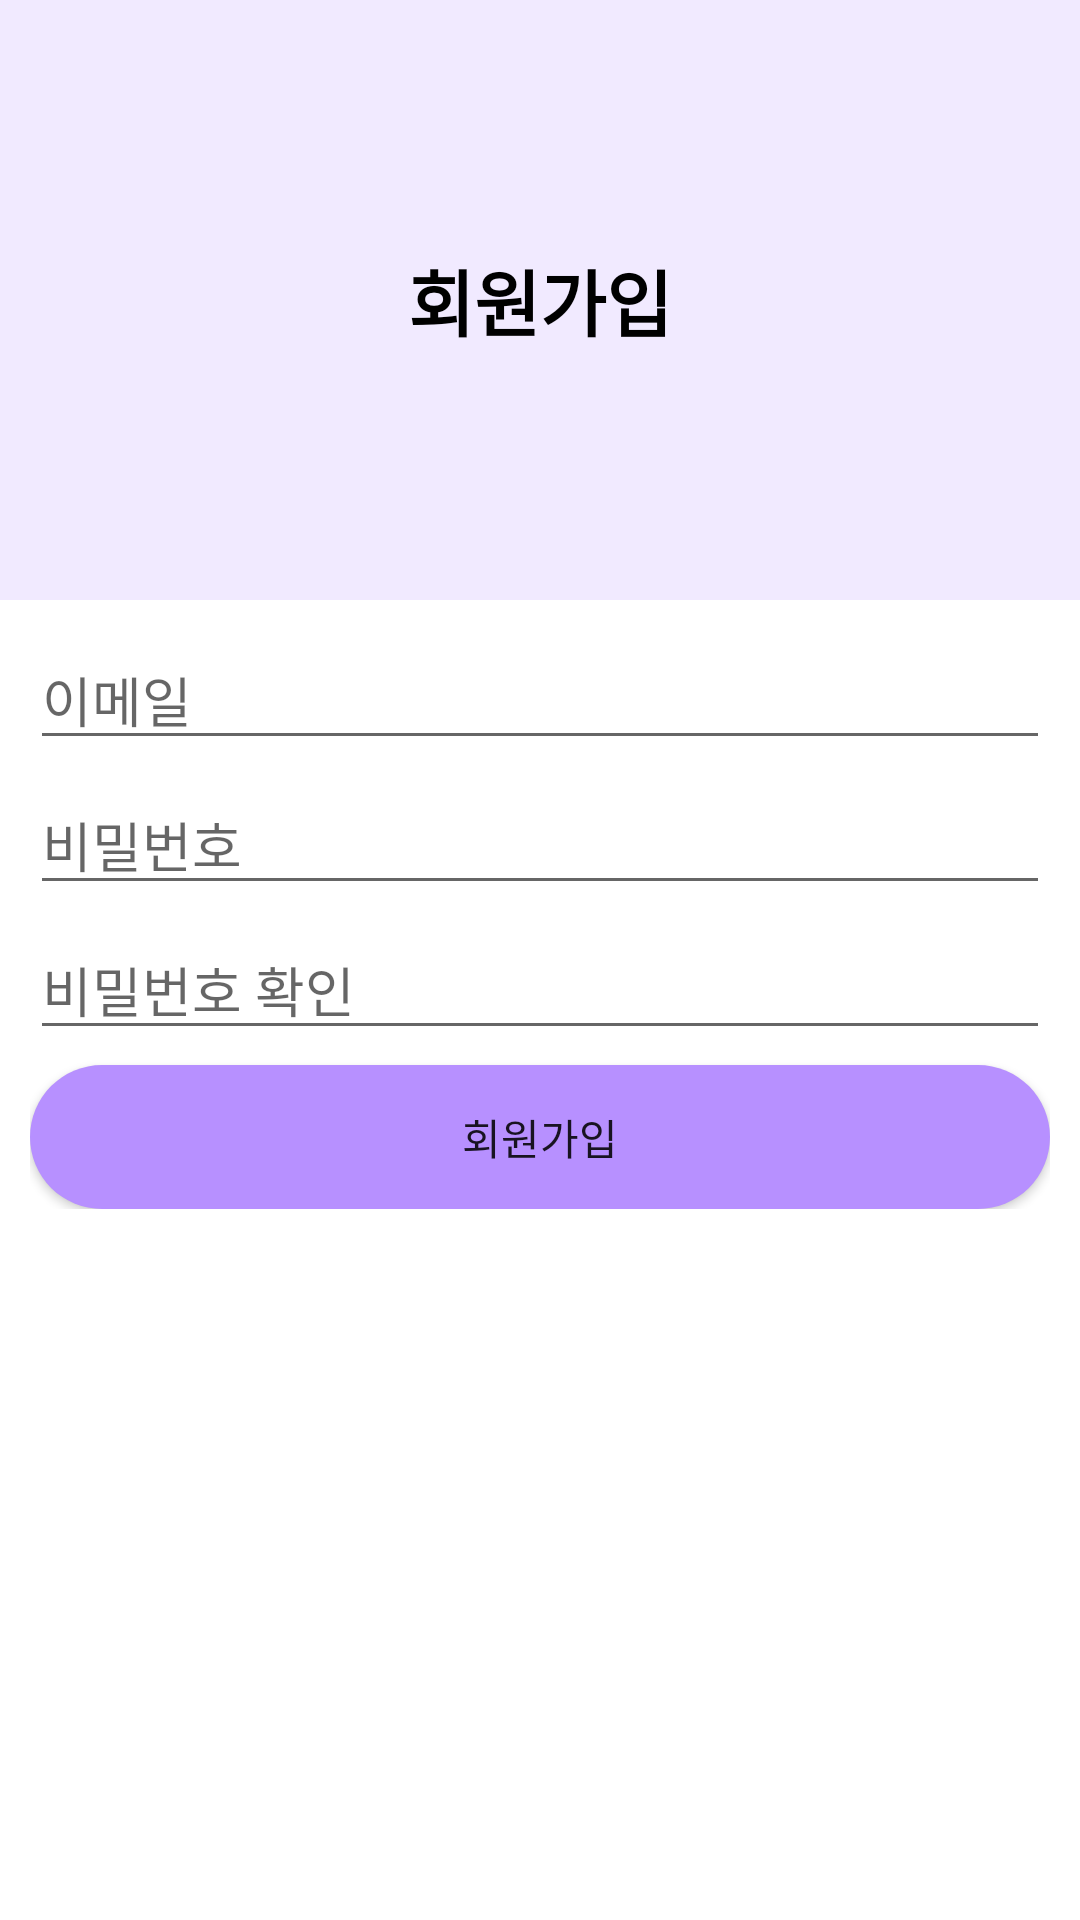

This screen was rendered from an Android layout file. Write that file and the resources it references.
<!-- AndroidManifest.xml: application theme Theme.chack -->
<!-- res/layout/signup.xml -->
<?xml version="1.0" encoding="utf-8"?>
<androidx.constraintlayout.widget.ConstraintLayout xmlns:android="http://schemas.android.com/apk/res/android"
    xmlns:app="http://schemas.android.com/apk/res-auto"
    xmlns:tools="http://schemas.android.com/tools"
    android:layout_width="match_parent"
    android:layout_height="match_parent"
    tools:context=".Signup">

    <LinearLayout
        android:layout_width="match_parent"
        android:layout_height="wrap_content"
        android:orientation="vertical"
        android:id="@+id/useraccount"
        app:layout_constraintTop_toTopOf="parent"
        app:layout_constraintRight_toRightOf="parent"
        app:layout_constraintLeft_toLeftOf="parent">

        <TextView
            android:id="@+id/textView"
            android:layout_width="match_parent"
            android:layout_height="200dp"
            android:gravity="center"
            android:text="회원가입"
            android:textColor="#000000"
            android:textSize="24sp"
            android:textStyle="bold"
            android:background="@color/third_color"/>
        <LinearLayout
            android:layout_width="match_parent"
            android:layout_height="match_parent"
            android:orientation="vertical"
            android:padding="10dp">

            <EditText
                android:id="@+id/emailEditText"
                android:layout_width="match_parent"
                android:layout_height="wrap_content"
                android:layout_marginBottom="5dp"
                android:ems="10"
                android:hint="이메일"
                android:inputType="textEmailAddress" />

            <EditText
                android:id="@+id/passwordEditText"
                android:layout_width="match_parent"
                android:layout_height="wrap_content"
                android:layout_marginBottom="5dp"
                android:ems="10"
                android:hint="비밀번호"
                android:inputType="textPassword" />

            <EditText
                android:id="@+id/passwordCheckEditText"
                android:layout_width="match_parent"
                android:layout_height="wrap_content"
                android:layout_marginBottom="5dp"
                android:ems="10"
                android:hint="비밀번호 확인"
                android:inputType="textPassword" />

            <android.widget.Button
                android:id="@+id/signUpButton"
                android:layout_width="match_parent"
                android:layout_height="wrap_content"
                android:background="@drawable/radiusbtn2"
                android:text="회원가입" />
        </LinearLayout>

    </LinearLayout>
</androidx.constraintlayout.widget.ConstraintLayout>
<!-- resources referenced by this layout -->
<resources>
  <color name="third_color">#f1eaff</color>
  <!-- drawable radiusbtn2 (drawable) -->
  <?xml version="1.0" encoding="utf-8"?>
  <shape xmlns:tools="http://schemas.android.com/tools"
      xmlns:android="http://schemas.android.com/apk/res/android"
      tools:ignore="ExtraText"
      android:shape="rectangle" >
              <corners android:radius="100dp"/>
              <solid android:color="@color/sub_color"/>
  </shape>
  <style name="Theme.chack" parent="Theme.MaterialComponents.DayNight.DarkActionBar">
          
          <item name="colorPrimary">@color/white</item> 
          <item name="colorPrimaryVariant">@color/main_color</item> 
          <item name="colorOnPrimary">@color/white</item>
          <item name="toolbarStyle">@style/CustomToolBar</item>
          
          <item name="colorSecondary">@color/sub_color</item>
          <item name="colorSecondaryVariant">@color/sub_color</item>
          <item name="colorOnSecondary">@color/sub_color</item>
          
          <item name="android:statusBarColor" tools:targetApi="l">?attr/colorPrimaryVariant</item>
          
      </style>
  <color name="sub_color">#b790ff</color>
  <color name="white">#FFFFFFFF</color>
  <color name="main_color">#4A23B5</color>
  <style name="CustomToolBar" parent="@style/Widget.AppCompat.Toolbar">
      <item name="titleTextColor">@color/main_color</item>
  </style>
</resources>
